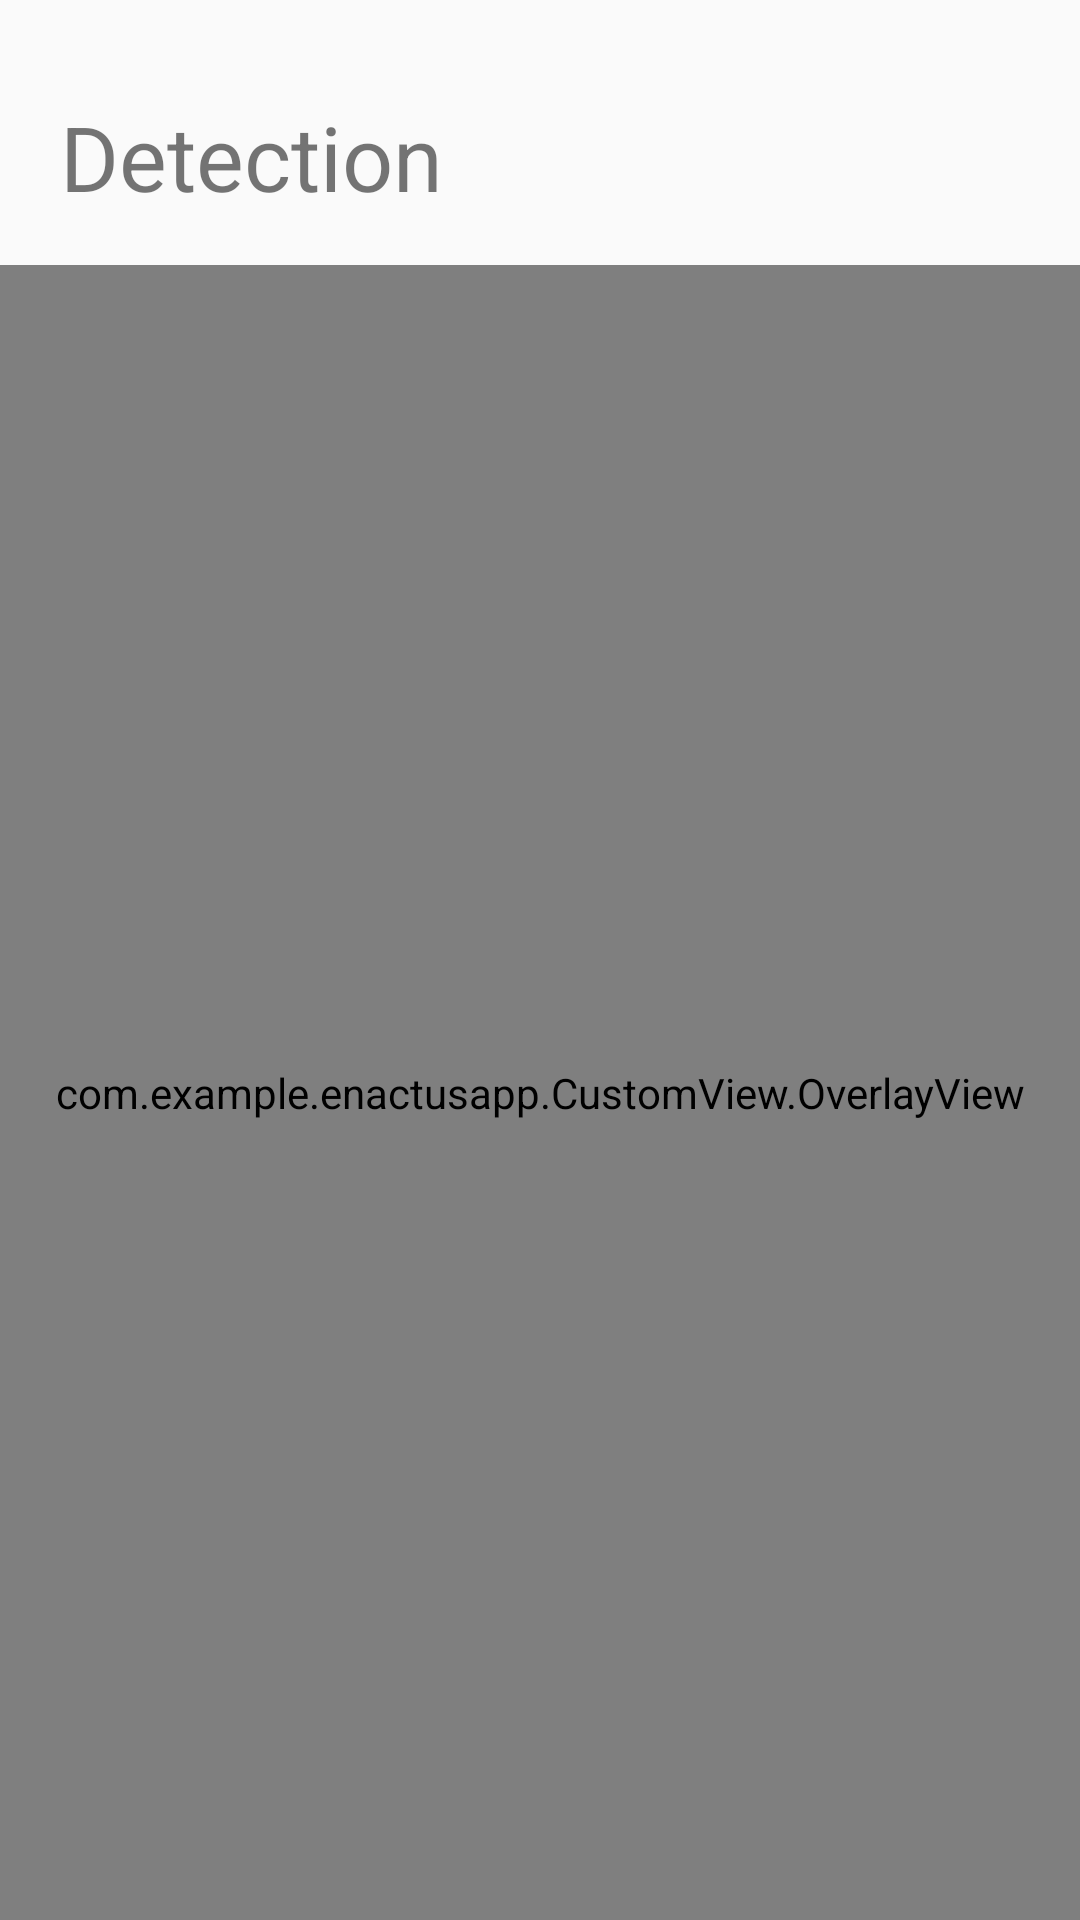

This screen was rendered from an Android layout file. Write that file and the resources it references.
<!-- AndroidManifest.xml: application theme AppTheme.NoActionBar -->
<!-- res/layout/fragment_object_detection.xml -->
<?xml version="1.0" encoding="utf-8"?>
<RelativeLayout xmlns:android="http://schemas.android.com/apk/res/android"
    android:layout_width="match_parent"
    android:layout_height="match_parent"
    android:background="@color/WHITE"
    xmlns:FixedAspectRatioRelativeLayout="http://schemas.android.com/apk/res-auto">

    <TextView
        android:id="@+id/tv_title"
        android:layout_width="wrap_content"
        android:layout_height="wrap_content"
        android:layout_marginStart="20dp"
        android:layout_marginTop="32dp"
        android:gravity="center"
        android:text="@string/objectDetection"
        android:textColor="@color/BLACK"
        android:textSize="30sp" />

    <TextView
        android:id="@+id/tv_selection"
        android:layout_width="wrap_content"
        android:layout_height="wrap_content"
        android:layout_centerHorizontal="true"
        android:layout_marginTop="16dp"
        android:gravity="center"
        android:textColor="@color/BLACK"
        android:textSize="15sp" />

    <RelativeLayout
        android:layout_width="match_parent"
        android:layout_height="match_parent"
        android:layout_below="@+id/tv_title"
        android:layout_marginTop="16dp">

        <com.example.enactusapp.UI.FixedAspectRatioRelativeLayout
            android:id="@+id/farrl_container"
            android:layout_width="match_parent"
            android:layout_height="match_parent"
            FixedAspectRatioRelativeLayout:aspect_ratio_width="640"
            FixedAspectRatioRelativeLayout:aspect_ratio_height="480">

            <com.serenegiant.usb.widget.UVCCameraTextureView
                android:id="@+id/tv_back_camera"
                android:layout_width="match_parent"
                android:layout_height="wrap_content" />

        </com.example.enactusapp.UI.FixedAspectRatioRelativeLayout>

        <LinearLayout
            android:id="@+id/ll_cover"
            android:layout_width="match_parent"
            android:layout_height="20dp"
            android:layout_above="@id/ll_brightness"
            android:orientation="horizontal"
            android:background="@drawable/ll_object_detection_bg"/>

        <LinearLayout
            android:id="@+id/ll_brightness"
            android:layout_width="match_parent"
            android:layout_height="wrap_content"
            android:layout_below="@id/farrl_container"
            android:layout_marginLeft="20dp"
            android:layout_marginRight="20dp"
            android:layout_marginBottom="10dp"
            android:orientation="horizontal">

            <TextView
                android:layout_width="0dp"
                android:layout_height="wrap_content"
                android:layout_weight="1"
                android:text="@string/brightness"
                android:textSize="18sp"
                android:textColor="@color/BLACK" />

            <SeekBar
                android:id="@+id/sb_brightness"
                android:layout_width="0dp"
                android:layout_height="match_parent"
                android:layout_weight="2"
                android:progressDrawable="@drawable/sbar_object_detection"
                android:thumb="@drawable/sthumb_object_detection"/>
        </LinearLayout>

        <LinearLayout
            android:id="@+id/ll_contrast"
            android:layout_width="match_parent"
            android:layout_height="wrap_content"
            android:layout_below="@+id/ll_brightness"
            android:layout_marginBottom="10dp"
            android:layout_marginLeft="20dp"
            android:layout_marginRight="20dp"
            android:orientation="horizontal">

            <TextView
                android:layout_width="0dp"
                android:layout_height="wrap_content"
                android:layout_weight="1"
                android:text="@string/contrast"
                android:textSize="18sp"
                android:textColor="@color/BLACK" />

            <SeekBar
                android:id="@+id/sb_contrast"
                android:layout_width="0dp"
                android:layout_height="match_parent"
                android:layout_weight="2"
                android:progressDrawable="@drawable/sbar_object_detection"
                android:thumb="@drawable/sthumb_object_detection"/>

        </LinearLayout>

        <com.example.enactusapp.CustomView.OverlayView
            android:id="@+id/tracking_overlay"
            android:layout_width="match_parent"
            android:layout_height="match_parent" />

        <ImageView
            android:id="@+id/iv_preview"
            android:layout_width="200dp"
            android:layout_height="200dp"
            android:scaleType="fitCenter"/>

        <LinearLayout
            android:id="@+id/ll_next_container"
            android:layout_width="wrap_content"
            android:layout_height="wrap_content"
            android:orientation="horizontal"
            android:layout_below="@+id/ll_contrast">

            <Button
                android:id="@+id/btn_next"
                android:layout_width="wrap_content"
                android:layout_height="wrap_content"
                android:text="@string/action_next"
                android:textSize="18sp"
                android:layout_marginStart="20dp"
                android:layout_marginEnd="20dp"
                android:paddingStart="15dp"
                android:paddingEnd="15dp"
                android:textColor="@color/WHITE"
                android:background="@drawable/btn_round_corner"/>

            <TextView
                android:id="@+id/tv_current_keyword"
                android:layout_width="wrap_content"
                android:layout_height="wrap_content"
                android:textColor="@color/light_green"
                android:textStyle="bold"
                android:textSize="20sp" />

        </LinearLayout>

        <androidx.recyclerview.widget.RecyclerView
            android:id="@+id/rv_sentences"
            android:layout_width="match_parent"
            android:layout_height="match_parent"
            android:layout_below="@+id/ll_next_container"
            android:layout_marginTop="10dp"
            android:layout_marginStart="20dp"
            android:layout_marginEnd="20dp"
            android:layout_marginBottom="10dp"/>

        <TextView
            android:id="@+id/tv_inference_time"
            android:layout_width="wrap_content"
            android:layout_height="wrap_content"
            android:textColor="@color/BLACK"
            android:layout_alignParentBottom="true"
            android:layout_alignParentEnd="true" />

    </RelativeLayout>

</RelativeLayout>
<!-- resources referenced by this layout -->
<resources>
  <color name="light_green">#20c793</color>
  <!-- drawable btn_round_corner (drawable) -->
  <?xml version="1.0" encoding="utf-8"?>
  <selector xmlns:android="http://schemas.android.com/apk/res/android" >
      <item>
          <shape android:shape="rectangle">
              <solid android:color="@color/light_green" />
              <corners android:radius="5dip" />
              <stroke android:width="1dip" android:color="@color/light_green" />
          </shape>
      </item>
  </selector>
  <!-- drawable ll_object_detection_bg (drawable) -->
  <?xml version="1.0" encoding="utf-8"?>
  <shape xmlns:android="http://schemas.android.com/apk/res/android">
      <solid android:color="@color/WHITE"/>
      <corners android:topLeftRadius="20dp" android:topRightRadius="20dp"/>
  </shape>
  <!-- drawable sbar_object_detection (drawable) -->
  <?xml version="1.0" encoding="utf-8"?>
  <layer-list xmlns:android="http://schemas.android.com/apk/res/android">
      <item android:id="@android:id/background">
          <shape
              android:shape="line">
              <stroke
                  android:color="@color/seek_bar_bg"
                  android:width="5dp"/>
          </shape>
      </item>
      <item android:id="@android:id/progress">
          <clip>
              <shape
                  android:shape="line">
                  <stroke
                      android:color="@color/light_green"
                      android:width="5dp"/>
              </shape>
          </clip>
      </item>
  </layer-list>
  <!-- drawable sthumb_object_detection (drawable) -->
  <shape xmlns:android="http://schemas.android.com/apk/res/android"
      android:shape="oval">
      <size android:height="20dp" android:width="20dp" />
      <solid android:color="@color/WHITE"/>
      <stroke android:color="@color/light_green" android:width="5dp" />
  </shape>
  <string name="action_next">Next</string>
  <string name="brightness">Brightness</string>
  <string name="contrast">Contrast</string>
  <string name="objectDetection">Detection</string>
  <style name="AppTheme.NoActionBar">
          <item name="windowActionBar">false</item>
          <item name="windowNoTitle">true</item>
      </style>
  <color name="seek_bar_bg">#d3d6dd</color>
</resources>
